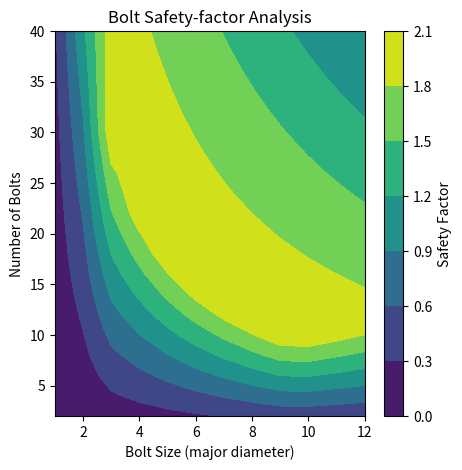
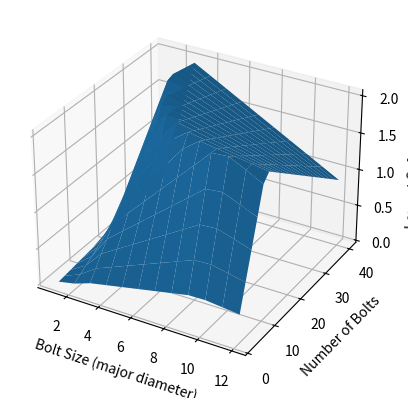

The script that saved these images, in order:
#n_bolts = 5 #number of bolts
#bolt_size = 4 #size of bolt, metric (ex M4)
#bolt_grade = 12.9 #bolt grade
#MEOP = 60e5 #max operating pressure, Pa
from math import pi
from math import log
import numpy as np
import matplotlib.pyplot as plt

"""
In reference to: https://static1.squarespace.com/static/60d8d9b060e90a67c5c69db4/t/62997fbfa1150834ce0a9556/1654226881895/How+to+Design+Pressure+Vessels%2C+Propellant+Tanks%2C+and+Rocket+Motor+Casings.pdf
"""

def bulkhead_force(dcasing,MEOP):
    pf = ((0.25*pi)*(dcasing**2)*MEOP)
    #print(pf)
    return pf

def structural_force(amax, mass):
    fmax = mass*amax
    return fmax


def bolt_force(Ft,n):
    """Calculates the total force on each bolt"""
    Fb = Ft/n 
    return Fb

def bolt_area_tot(bminor, n):
    a = (n*(pi*0.25))*(bminor**2)
    return a

def bolt_shear(Ft, tba):
    Qb = Ft / tba
    return(Qb)

def bolt_tearout(Fb, bmajor,t, E1, E2):
    Emin1 = E1 - (bmajor/2)
    Emin2 = E2 - (bmajor/2)
    Qto = Fb/(((Emin1+Emin2)/2)*(2*t))
    return(Qto)

def tensile_stress(Ft, ocasing,n,bmajor,t, lvl2): 
    if not lvl2:
        Qt = Ft/((((ocasing-t)*pi)-(n*bmajor))*t)
    if lvl2:
        Qt = Ft/((((ocasing-t)*pi)-(n/2*bmajor))*t)
    return(Qt)

def uniaxial_stress_concentration(Qt, bmajor):
    Qmax = 3*Qt
    #from stress-intensity factor: https://www.fracturemechanics.org/hole.html
    return Qmax


def bearing_stress(Fb,bmajor,t):
    Qbear = Fb/(bmajor*t)
    return(Qbear)

def bolt_grade_calc(grade):
    per = grade %1
    TS = (grade-per)*100
    YTSb = TS*per
    YTSb = np.round(YTSb,6)
    return YTSb

def bolt_minor(bolt_size):
    per = (0.0392*log(bolt_size))+0.756
    #minord = majord*per
    "List of minor diameteres, index is major diameter in mm"
    minor_list = [0,0.729,1.567, 2.459, 3.242, 4.134,4.917,5.917,6.647,7.647,8.376,9.376,10.106]
    minord = minor_list[int(bolt_size)]
    return(minord)


def bolt_calculator(n,bolt_size, Second_level, grade, MEOP, dcasing, ocasing,E_dist,E_dist_2, Material):
    """ENSURE NO OVERLAP BETWEEN FIRST AND SECOND LEVEL OF BOLTS"""
    if not Second_level:
        E_dist_2 = E_dist
    
    if Material == "Alu":
        """Aluminium 6061-T6 properties"""
        TYS = 310 #Ultimate Tensile strength the casing in Mpa in this case as we're struggleing :,(
        BYS = 386 #Bearing Yield strength of the casing in Mpa
        ST =  207 #Shear strenght of the casing in MPa
    if Material == "Comp":
        TYS = (2)**(1/2)/2*240
        BYS = 70
        ST = 25
    
    "Converting to SI units"
    MEOP = MEOP*1E5
    TYS  = TYS *1E6
    BYS = BYS *1E6
    ST = ST* 1E6
    dcasing = dcasing*1E-3
    ocasing =ocasing*1E-3
    E_dist = E_dist*1E-3
    E_dist_2 = E_dist_2*1E-3
    
    t = ((ocasing-dcasing)/2) #thickness of casing in m
    bmajor = bolt_size*1E-3 #bolt major diameter, m
    bminor = bolt_minor(bolt_size)*1E-3 #bolt mainor diameter, m
    
    UTSb = bolt_grade_calc(grade)*1E6 #Ultimate tensile strength of bolts
    STb= 0.75*UTSb
    
    
    "Calculating Total force on Bulkhead"
    Ft = bulkhead_force(dcasing,MEOP)
    #print(Ft)
    "Calculating the force ber bolt"
    Fb = bolt_force(Ft,n)
    #print("Force per bolt: ", Fb," N")
    
    "Calculating total bolt area (tba)"
    tba = bolt_area_tot(bminor, n)
    
    
    
    "Calculating shear stress on bolts"
    Qb_shear = bolt_shear(Ft, tba)
    #print("Shear stress in bolts:", Qb_shear, "Pa")
    SF_shear = STb/Qb_shear
    #print("Shear Safety Factor: ", SF_shear)
    
    
    
    "Calculating bolt-tearout stress"
    Qc_shear = bolt_tearout(Fb, bmajor,t, E_dist, E_dist_2)
    #print("bolt-tearout stress: ", Qc_shear, "Pa")
    SF_tearout = ST/Qc_shear
    #print("Tearout Safety Factor: ", SF_tearout)
    "Safety Factors: "
    
    
    "Calculating Casing Tensile Stress: "
    Qc_tensile = tensile_stress(Ft, ocasing,n,bmajor,t, Second_level)
    Qc_tensile = uniaxial_stress_concentration(Qc_tensile, bmajor) #adds stress concentration from hole shape
    #print("Casing Tensile stress: ", Qc_tensile  , "Pa")
    SF_tensile = TYS/Qc_tensile 
    #print("Tensile stress Safety Factor: ", SF_tensile)
    
    
    "Calculating compressive (Bearing) Stress:"

    Qc_compressive = bearing_stress(Fb, bmajor, t)
    #print("Compressive (Bearing) Stress: ", Qc_compressive, "Pa")
    SF_compressive = BYS/Qc_compressive
    #print("Compressive (Bearing) Stress Safety Factor: ", SF_compressive)
    return(SF_shear, SF_tearout, SF_tensile, SF_compressive)
    
"A 2-level study of number of bolts"  
n_min = 2
n_max = 40
n_list = np.linspace(n_min, n_max, 20)
print(n_list)

bolt_size_min = 1
bolt_size_max = 12
bolt_list = np.linspace(bolt_size_min, bolt_size_max, 12)
print(bolt_list)


Second_level = True #true or false for second level

grade = 12.9 #Bolt Grade
MEOP =  48 #the maximum expected operating pressure in bar
ocasing = 127 #outer casing diameter in mm
dcasing = ocasing-2*3.175 #inner casing diameter in mm
E_dist = 9 #Distance between center of bolt and edge of tank in mm
E_dist_2 = 18 #Distance for second level between center of bolt and edge of tank in mm

Material = "Alu"

SFs = np.empty(shape=(len(n_list),len(bolt_list)))
#print(SFs)


SF_bolt = []
SF_n = []

SF_max = 0
for  count, n  in enumerate(n_list):
    for count2, bolt_size in enumerate(bolt_list):
        SF_list = bolt_calculator(n,bolt_size, Second_level, grade, MEOP, dcasing, ocasing,E_dist,E_dist_2, Material)
        SF_min = min(SF_list)
        SFs[count, count2] = SF_min
        if SF_min > SF_max:
            SF_max = SF_min
            bolt_size_opt = bolt_size
            n_opt = n
        if SF_min > 2:
            print("Configuration: ", n, " Number of M",bolt_size," Bolts, SF: ",SF_min)


#print(SFs)
print("Optimal Configuration: ", n_opt, " Number of M",bolt_size_opt," Bolts, SF: ",SF_max )
    

x, z = np.meshgrid(bolt_list,n_list)      

info_str = "Material: "+Material+" OD (mm): "+str(ocasing)+" ID (mm)"+str(dcasing)+" P Max (bar): "+str(MEOP)

plt.figure(figsize=(5,5),dpi=300)
plt.contourf(x,z,SFs) 
plt.title("Bolt Safety-factor Analysis")
plt.xlabel('Bolt Size (major diameter)')
plt.ylabel('Number of Bolts')
plt.colorbar(label="Safety Factor")

#print(x)
#print(SF_n)
#3D plot
fig = plt.figure()
ax = fig.add_subplot(111, projection = "3d")
ax.set_xlabel('Bolt Size (major diameter)')
ax.set_ylabel('Number of Bolts')
ax.set_zlabel('Lowest Safety Factor')
ax.plot_surface(x,z,SFs)
plt.show()
    
